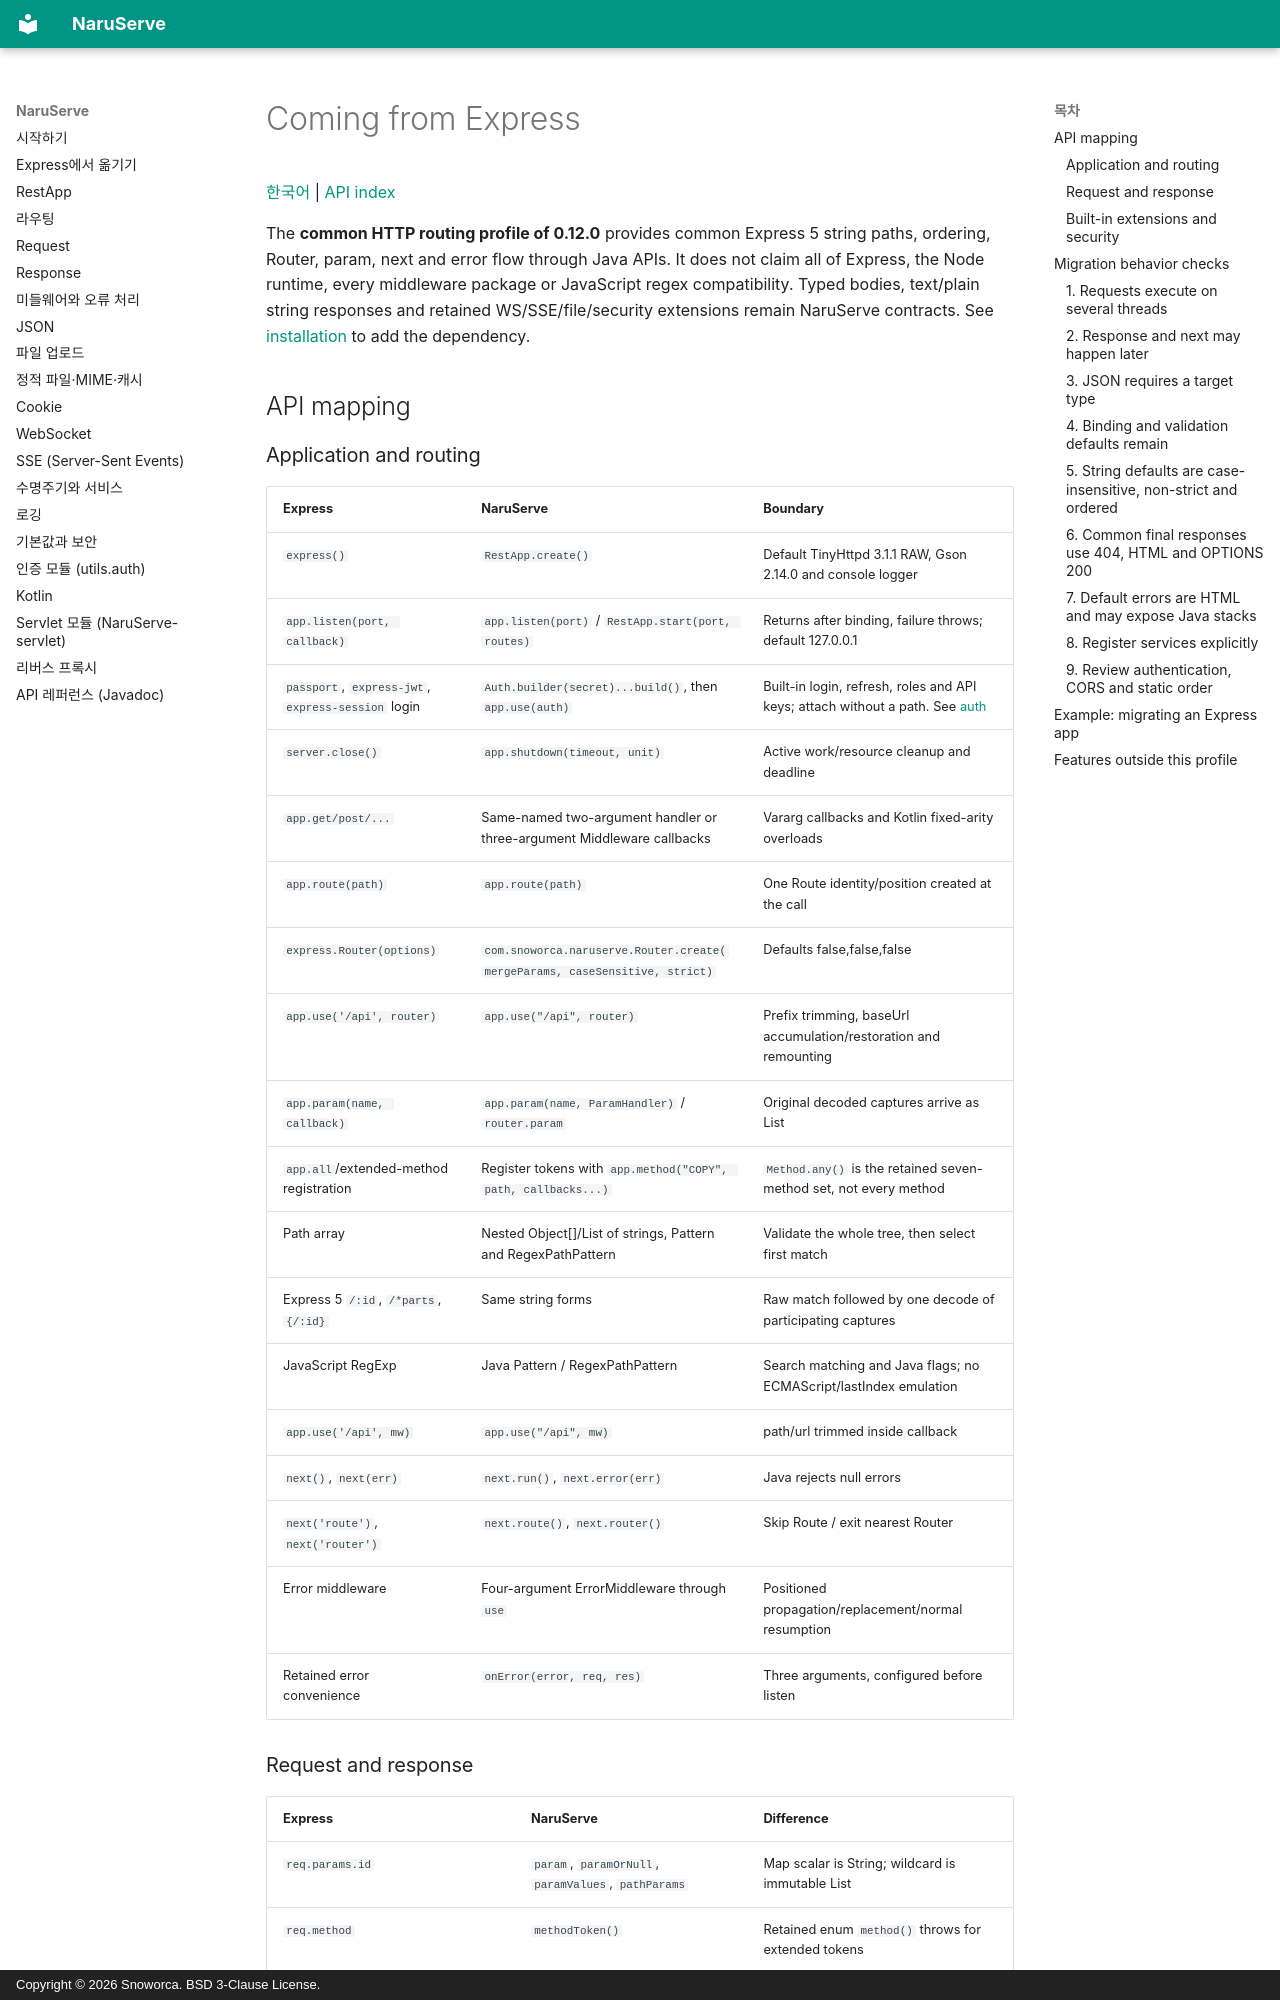

repository: Snoworca/NaruServe · page: en/express-migration/index.html · generator: mkdocs · copyright: Copyright © 2026 Snoworca. BSD 3-Clause License.

# Coming from Express

[한국어](../express-migration.md) | [API index](README.md)

The **common HTTP routing profile of 0.12.0** provides common Express 5 string paths, ordering, Router, param, next and error flow through Java APIs. It does not claim all of Express, the Node runtime, every middleware package or JavaScript regex compatibility. Typed bodies, text/plain string responses and retained WS/SSE/file/security extensions remain NaruServe contracts. See [installation](README.md) to add the dependency.

## API mapping

### Application and routing

| Express | NaruServe | Boundary |
|---|---|---|
| `express()` | `RestApp.create()` | Default TinyHttpd 3.1.1 RAW, Gson 2.14.0 and console logger |
| `app.listen(port, callback)` | `app.listen(port)` / `RestApp.start(port, routes)` | Returns after binding, failure throws; default 127.0.0.1 |
| `passport`, `express-jwt`, `express-session` login | `Auth.builder(secret)...build()`, then `app.use(auth)` | Built-in login, refresh, roles and API keys; attach without a path. See [auth](auth.md) |
| `server.close()` | `app.shutdown(timeout, unit)` | Active work/resource cleanup and deadline |
| `app.get/post/...` | Same-named two-argument handler or three-argument Middleware callbacks | Vararg callbacks and Kotlin fixed-arity overloads |
| `app.route(path)` | `app.route(path)` | One Route identity/position created at the call |
| `express.Router(options)` | `com.snoworca.naruserve.Router.create(mergeParams, caseSensitive, strict)` | Defaults false,false,false |
| `app.use('/api', router)` | `app.use("/api", router)` | Prefix trimming, baseUrl accumulation/restoration and remounting |
| `app.param(name, callback)` | `app.param(name, ParamHandler)` / `router.param` | Original decoded captures arrive as List<String> |
| `app.all`/extended-method registration | Register tokens with `app.method("COPY", path, callbacks...)` | `Method.any()` is the retained seven-method set, not every method |
| Path array | Nested Object[]/List of strings, Pattern and RegexPathPattern | Validate the whole tree, then select first match |
| Express 5 `/:id`, `/*parts`, `{/:id}` | Same string forms | Raw match followed by one decode of participating captures |
| JavaScript RegExp | Java Pattern / RegexPathPattern | Search matching and Java flags; no ECMAScript/lastIndex emulation |
| `app.use('/api', mw)` | `app.use("/api", mw)` | path/url trimmed inside callback |
| `next()`, `next(err)` | `next.run()`, `next.error(err)` | Java rejects null errors |
| `next('route')`, `next('router')` | `next.route()`, `next.router()` | Skip Route / exit nearest Router |
| Error middleware | Four-argument ErrorMiddleware through `use` | Positioned propagation/replacement/normal resumption |
| Retained error convenience | `onError(error, req, res)` | Three arguments, configured before listen |
